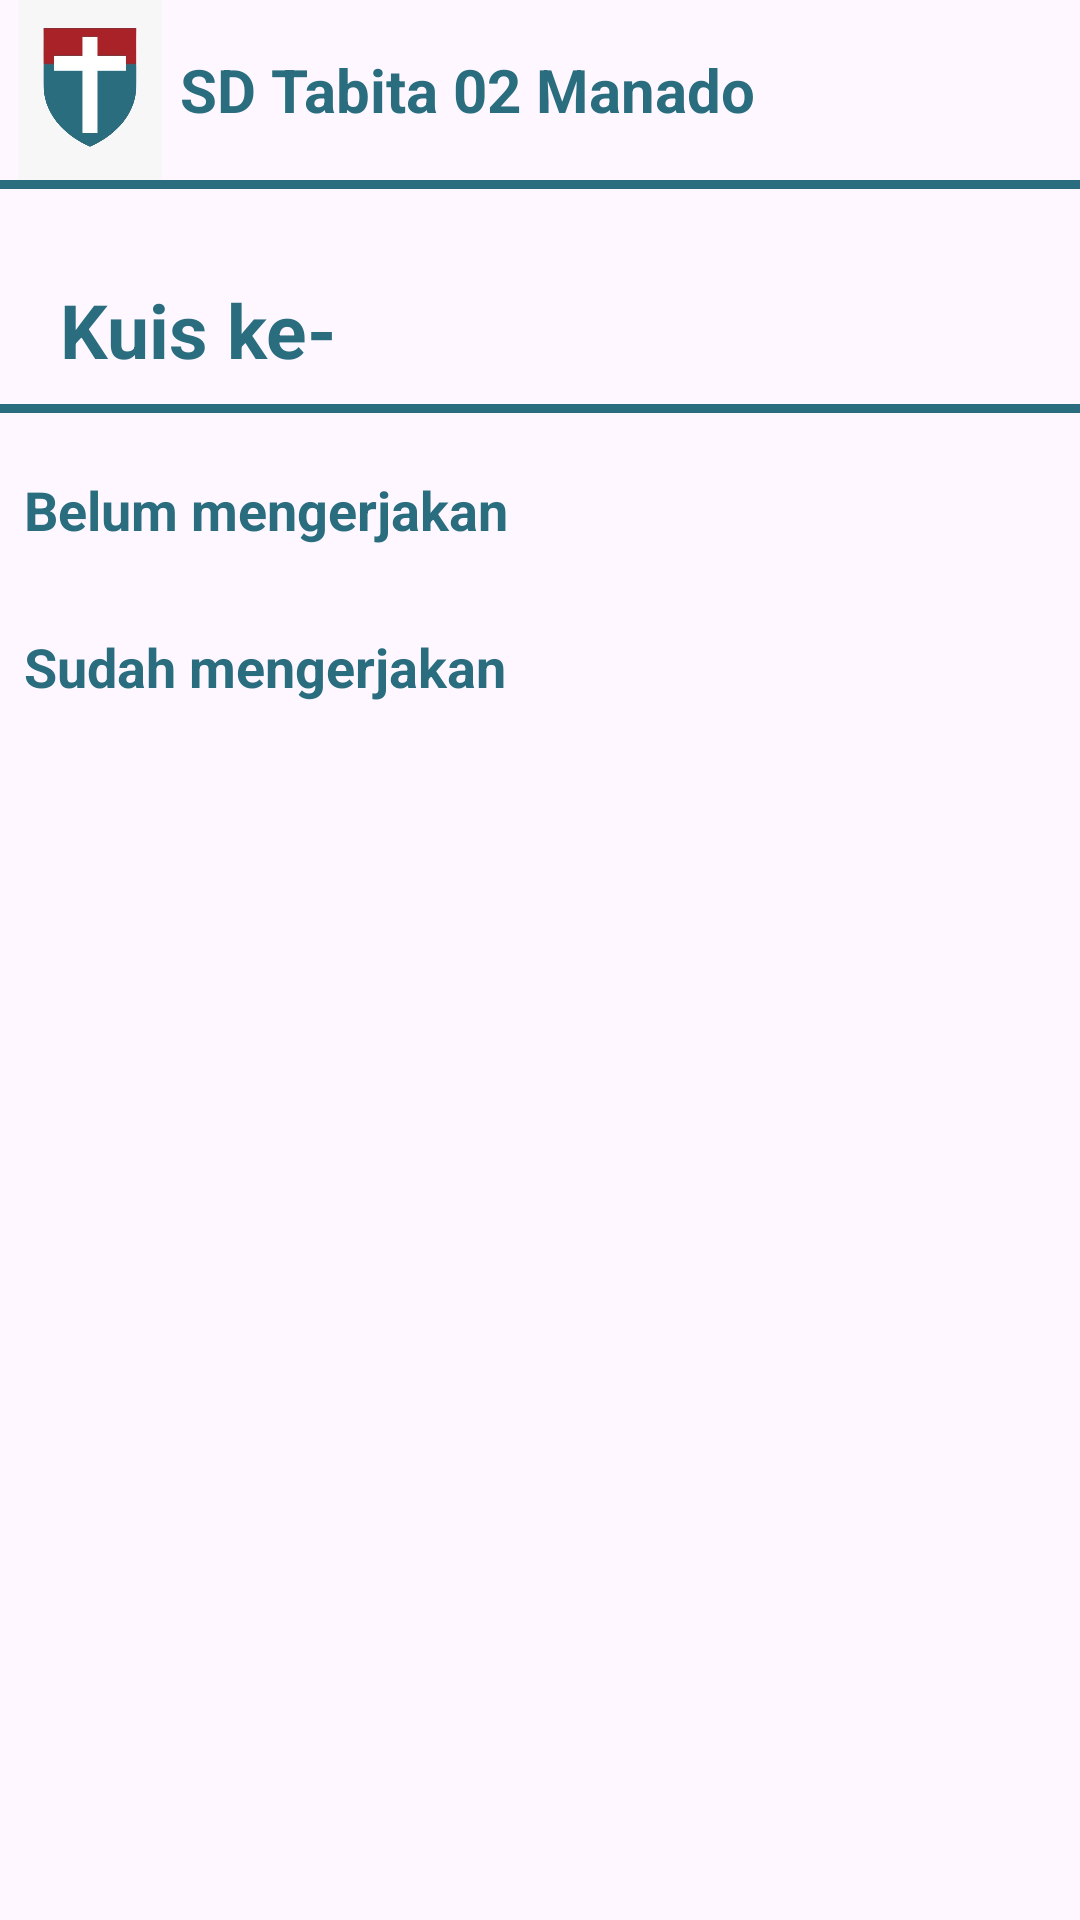

Reconstruct the res/layout file that produces this screen, plus the resources it refers to.
<!-- AndroidManifest.xml: application theme Theme.ZeQuiz -->
<!-- res/layout/fragment_liat_scor.xml -->
<?xml version="1.0" encoding="utf-8"?>
<ScrollView
    xmlns:android="http://schemas.android.com/apk/res/android"
    xmlns:tools="http://schemas.android.com/tools"
    android:layout_width="match_parent"
    android:layout_height="match_parent"
    tools:context=".UI.Guru.ui.liatscor.LiatScorFragment">

    <LinearLayout
        android:layout_width="match_parent"
        android:layout_height="wrap_content"
        android:orientation="vertical">

        
        <LinearLayout
            android:layout_width="match_parent"
            android:layout_height="wrap_content"
            android:orientation="horizontal"
            android:gravity="center_vertical">

            <ImageView
                android:id="@+id/logo"
                android:layout_width="60dp"
                android:layout_height="60dp"
                android:src="@drawable/logo" />


            <TextView
                android:id="@+id/nmaSklh"
                android:layout_width="wrap_content"
                android:layout_height="wrap_content"
                android:text="@string/lokasi"
                android:textColor="#2A6D7E"
                android:textSize="20sp"
                android:textStyle="bold" />
        </LinearLayout>

        
        <View
            android:layout_width="match_parent"
            android:layout_height="3dp"
            android:background="#2A6D7E"/>

        
        <TextView
            android:id="@+id/kuis"
            android:layout_width="wrap_content"
            android:layout_height="wrap_content"
            android:text="Kuis ke-"
            android:textColor="@color/biru"
            android:textSize="25sp"
            android:textStyle="bold"
            android:layout_marginTop="30dp"
            android:layout_marginStart="20dp" />

        <View
            android:layout_width="match_parent"
            android:layout_height="3dp"
            android:layout_marginTop="8dp"
            android:background="#2A6D7E" />

        
        <TextView
            android:id="@+id/Bm"
            android:layout_width="wrap_content"
            android:layout_height="wrap_content"
            android:text="@string/bm"
            android:textColor="@color/biru"
            android:textSize="18sp"
            android:textStyle="bold"
            android:layout_marginTop="20dp"
            android:layout_marginStart="8dp"/>

        
        <androidx.recyclerview.widget.RecyclerView
            android:id="@+id/recyclerBelumMengerjakan"
            android:layout_width="match_parent"
            android:layout_height="wrap_content"
            android:layout_marginTop="8dp" />

        
        <TextView
            android:id="@+id/Ym"
            android:layout_width="wrap_content"
            android:layout_height="wrap_content"
            android:text="@string/ym"
            android:textColor="@color/biru"
            android:textSize="18sp"
            android:textStyle="bold"
            android:layout_marginTop="20dp"
            android:layout_marginStart="8dp"/>

        
        <androidx.recyclerview.widget.RecyclerView
            android:id="@+id/recyclerSudahMengerjakan"
            android:layout_width="match_parent"
            android:layout_height="wrap_content"
            android:layout_marginTop="8dp" />


    </LinearLayout>

</ScrollView>
<!-- resources referenced by this layout -->
<resources>
  <color name="biru">#2A6D7E</color>
  <!-- drawable logo: jpg bitmap (drawable, 10671 bytes) -->
  <string name="bm">Belum mengerjakan</string>
  <string name="lokasi" translatable="false">SD Tabita 02 Manado</string>
  <string name="ym">Sudah mengerjakan</string>
  <style name="Theme.ZeQuiz" parent="Base.Theme.ZeQuiz" />
  <style name="Base.Theme.ZeQuiz" parent="Theme.Material3.DayNight.NoActionBar">
          
          
      </style>
</resources>
